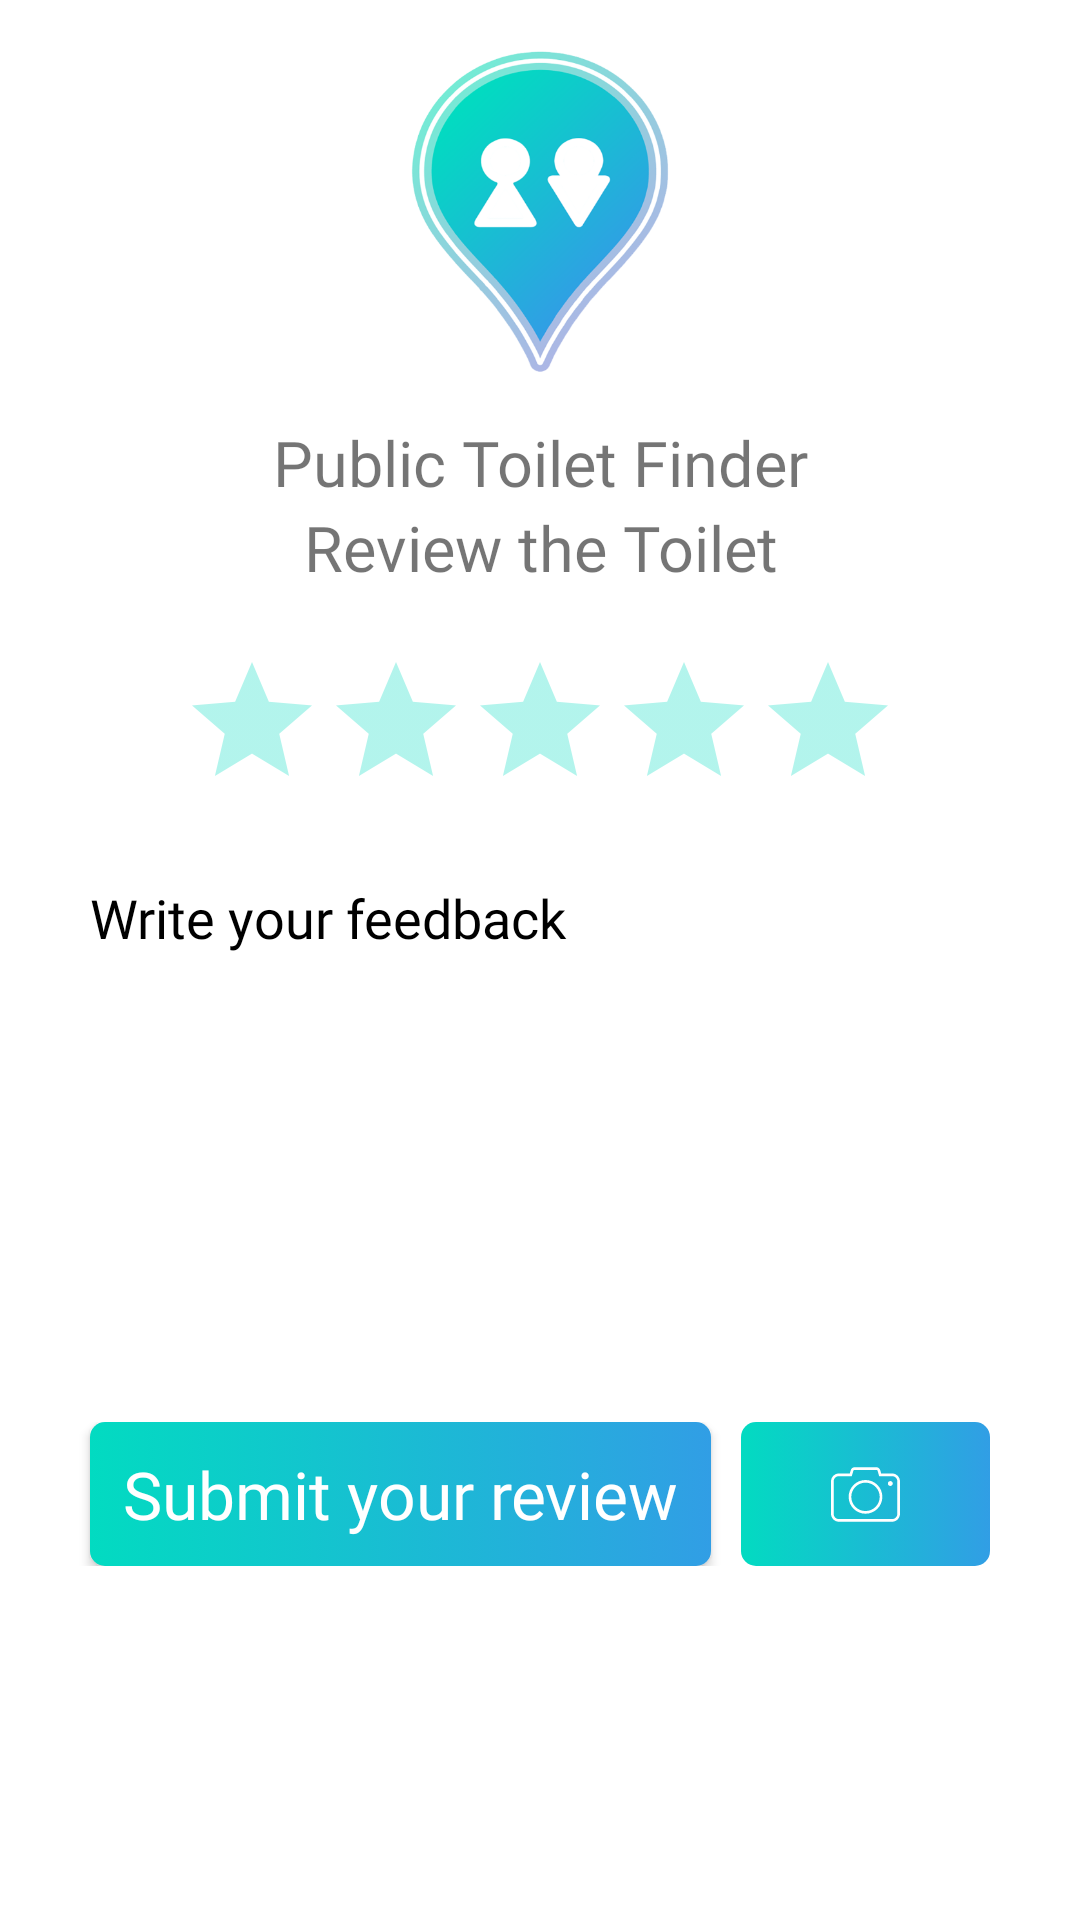

Write the Android layout XML for this screen, with the resource values it uses.
<!-- AndroidManifest.xml: application theme AppTheme -->
<!-- res/layout/activity_review_toilet.xml -->
<?xml version="1.0" encoding="utf-8"?>
<android.support.design.widget.CoordinatorLayout xmlns:android="http://schemas.android.com/apk/res/android"
        android:id="@+id/coordinatorLayoutReview"
        android:layout_width="match_parent"
        android:layout_height="match_parent"
        android:background="@android:color/white">

    <ScrollView xmlns:tools="http://schemas.android.com/tools"
            android:layout_width="match_parent"
            android:layout_height="match_parent"
            tools:context=".ReviewToiletActivity">

        <LinearLayout
                android:layout_width="match_parent"
                android:layout_height="wrap_content"
                android:orientation="vertical"
                android:paddingLeft="@dimen/layout_review_toilet_padding_left_right"
                android:paddingRight="@dimen/layout_review_toilet_padding_left_right">

            <ImageView
                    android:layout_width="@dimen/img_nav_width_height"
                    android:layout_height="@dimen/img_nav_width_height"
                    android:layout_gravity="center"
                    android:layout_margin="@dimen/nav_views_margin"
                    android:layout_marginTop="@dimen/et_review_toilet_margin_top"
                    android:src="@mipmap/ic_launcher" />

            <TextView
                    android:layout_width="match_parent"
                    android:layout_height="wrap_content"
                    android:gravity="center"
                    android:fontFamily="@font/font_cairo_bold"
                    android:text="@string/app_name"
                    android:textSize="@dimen/tv_review_toilet_title_size" />

            <TextView
                    android:layout_width="match_parent"
                    android:layout_height="wrap_content"
                    android:gravity="center"
                    android:text="@string/str_review_the_toilet"
                    android:fontFamily="@font/font_cairo_regular"
                    android:textSize="@dimen/tv_review_toilet_title_size" />

            <RatingBar
                    android:id="@+id/ratingBar"
                    android:layout_width="wrap_content"
                    android:layout_height="wrap_content"
                    android:layout_gravity="center"
                    android:layout_marginTop="@dimen/tv_review_toilet_margin_top"
                    android:numStars="5"
                    android:saveEnabled="true"
                    android:theme="@style/RatingBar" />

            <EditText
                    android:id="@+id/etReviewToilet"
                    android:layout_width="match_parent"
                    android:layout_height="wrap_content"
                    android:layout_gravity="start"
                    android:layout_marginTop="@dimen/et_review_toilet_margin_top"
                    android:padding="@dimen/et_review_padding"
                    android:gravity="start"
                    android:inputType="textMultiLine"
                    android:imeOptions="actionDone"
                    android:textColor="@android:color/black"
                    android:textColorHint="@android:color/black"
                    android:fontFamily="@font/font_cairo_regular"
                    android:hint="@string/str_write_your_feedback"
                    android:background="@drawable/bg_edittext_review"
                    android:minLines="7" />



            <ImageView
                    android:id="@+id/imgPreview"
                    android:layout_width="@dimen/img_preview_width"
                    android:layout_height="@dimen/img_preview_height"
                    android:layout_gravity="center"
                    android:layout_marginTop="@dimen/et_review_toilet_margin_top"
                    android:adjustViewBounds="true"
                    android:scaleType="centerCrop"
                    android:visibility="gone" />

            
            <LinearLayout
                    android:layout_width="match_parent"
                    android:layout_height="wrap_content"
                    android:layout_marginTop="@dimen/btn_take_picture_margin_top"
                    android:layout_marginBottom="@dimen/tv_add_new_toilet_margin_top"
                    android:gravity="center"
                    android:orientation="horizontal">

                <Button
                        android:id="@+id/btnSubmitReview"
                        android:layout_width="0dp"
                        android:layout_height="wrap_content"
                        android:layout_weight="1"
                        android:background="@drawable/bg_button"
                        android:textColor="@android:color/white"
                        android:fontFamily="@font/font_cairo_regular"
                        android:layout_marginLeft="@dimen/btn_review_margin"
                        android:layout_marginRight="@dimen/btn_review_margin"
                        android:text="@string/str_submit_your_review"
                        android:textAllCaps="false"
                        android:textSize="@dimen/btn_add_toilet_txt_size" />

                <ImageView
                        android:id="@+id/imgTakePicture"
                        android:layout_width="0dp"
                        android:layout_height="match_parent"
                        android:layout_weight="0.4"
                        android:src="@drawable/ic_camera"
                        android:tint="@android:color/white"
                        android:layout_marginRight="@dimen/btn_review_margin"
                        android:paddingLeft="@dimen/btn_take_picture_padding_left_right"
                        android:paddingRight="@dimen/btn_take_picture_padding_left_right"
                        android:text="@string/str_take_picture"
                        android:textAllCaps="false"
                        android:textColor="@android:color/white"
                        android:background="@drawable/bg_button"
                        android:textSize="@dimen/btn_take_picture_txt_size" />


            </LinearLayout>

        </LinearLayout>

    </ScrollView>
</android.support.design.widget.CoordinatorLayout>
<!-- resources referenced by this layout -->
<resources>
  <dimen name="btn_add_toilet_txt_size">20sp</dimen>
  <dimen name="btn_review_margin">10dp</dimen>
  <dimen name="btn_take_picture_margin_top">20dp</dimen>
  <dimen name="btn_take_picture_padding_left_right">30dp</dimen>
  <dimen name="btn_take_picture_txt_size">18sp</dimen>
  <dimen name="et_review_padding">10dp</dimen>
  <dimen name="et_review_toilet_margin_top">10dp</dimen>
  <dimen name="img_nav_width_height">120dp</dimen>
  <dimen name="img_preview_height">200dp</dimen>
  <dimen name="img_preview_width">300dp</dimen>
  <dimen name="layout_review_toilet_padding_left_right">20dp</dimen>
  <dimen name="nav_views_margin">15dp</dimen>
  <dimen name="tv_add_new_toilet_margin_top">10dp</dimen>
  <dimen name="tv_review_toilet_margin_top">20dp</dimen>
  <dimen name="tv_review_toilet_title_size">20sp</dimen>
  <!-- drawable bg_button (drawable) -->
  <?xml version="1.0" encoding="utf-8"?>
  <selector xmlns:android="http://schemas.android.com/apk/res/android">
  
      <item android:state_pressed="true">
          <shape>
              <gradient
                      android:startColor="@android:color/holo_red_dark"
                      android:endColor="@android:color/holo_red_light"
                      android:angle="45"
              />
              <corners android:radius="5dp"/>
          </shape>
      </item>
      <item>
          <shape>
              <gradient
                      android:startColor="@color/colorPrimary"
                      android:endColor="@color/colorAccent"/>
              <corners android:radius="5dp"/>
          </shape>
      </item>
  </selector>
  <string name="app_name">Public Toilet Finder</string>
  <string name="str_review_the_toilet">Review the Toilet</string>
  <string name="str_submit_your_review">Submit your review</string>
  <string name="str_take_picture">Take Picture</string>
  <string name="str_write_your_feedback">Write your feedback</string>
  <style name="RatingBar" parent="Theme.AppCompat">
          <item name="colorControlActivated">@color/colorPrimaryDark</item>
          <item name="colorControlNormal">@color/colorPrimary</item>
      </style>
  <style name="AppTheme" parent="Theme.AppCompat.Light.NoActionBar">
          <item name="colorPrimary">@color/colorPrimary</item>
          <item name="colorPrimaryDark">@color/colorPrimaryDark</item>
          <item name="colorAccent">@color/colorAccent</item>
      </style>
  <color name="colorPrimary">#02dbc1</color>
  <color name="colorAccent">#319ee5</color>
  <color name="colorPrimaryDark">#0d8a90</color>
</resources>
